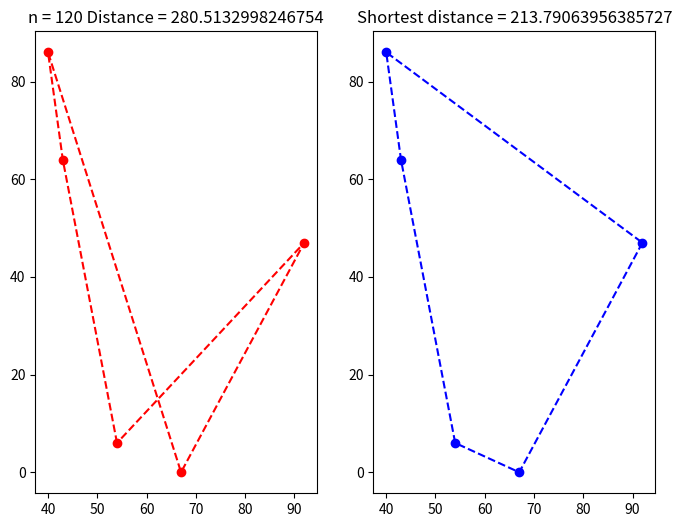

Here is the Python script that generated this plot:
# TSP : Travel salesman problem
# Permutations algorithm
#
# [redacted]
# 23/8/2017

import matplotlib.pyplot as plt
from itertools import permutations
from random import randrange
import time

# Random points.
point = 5
x = [[], []]
y = [[], []]
for i in range(point):
    x[0].append(i + 1)
    x[1].append(randrange(0, 100))
    y[0].append(i + 1)
    y[1].append(randrange(0, 100))
print(x)
print(y)

# Metrix of distances.
d_metrix = [None] * (point**2)
i = 0
j = 0
while i < point:
    j = i + 1
    while j < point:
        delta_x = x[1][i] - x[1][j]
        delta_y = y[1][i] - y[1][j]
        distance = (delta_x ** 2 + delta_y ** 2) ** 0.5
        d_metrix[((i + 1) * (j + 1)) - 1] = distance
        j += 1
    i += 1
print(d_metrix)

# All of ways.
all_way = list(permutations(x[0]))
print(all_way)

# Create a graph
plt.ion()

fig = plt.figure(figsize=(8, 6))
ax1 = fig.add_subplot(1, 2, 1)
line1, = ax1.plot(x[1], y[1], 'r--')
ax1.plot(x[1], y[1], 'ro')

ax2 = fig.add_subplot(1, 2, 2)
line2, = ax2.plot(x[1], y[1], 'b--')
ax2.plot(x[1], y[1], 'bo')

# Find the shortest way then update graph.
for i in range(len(all_way)):
    d_total = 0
    for j in range(len(all_way[i])):
        position = (all_way[i][j] * all_way[i][j - 1]) - 1
        d_total += d_metrix[position]
    if i == 0:
        d_min = d_total
        short = i
    elif d_total < d_min:
        d_min = d_total
        short = i

    x_coord = [x[1][k - 1] for k in (all_way[i] + (all_way[i][0],))]
    y_coord = [y[1][k - 1] for k in (all_way[i] + (all_way[i][0],))]
    line1.set_xdata(x_coord)
    line1.set_ydata(y_coord)

    x_coord_short = [x[1][k - 1] for k in (all_way[short] + (all_way[short][0],))]
    y_coord_short = [y[1][k - 1] for k in all_way[short] + (all_way[short][0],)]
    line2.set_xdata(x_coord_short)
    line2.set_ydata(y_coord_short)

    ax1.set_title('n = {} Distance = {}'.format(i + 1, d_total))
    ax2.set_title('Shortest distance = {}'.format(d_min))

    fig.canvas.draw()
    time.sleep(0.0001)

time.sleep(5)
print(d_min)
print(all_way[short])